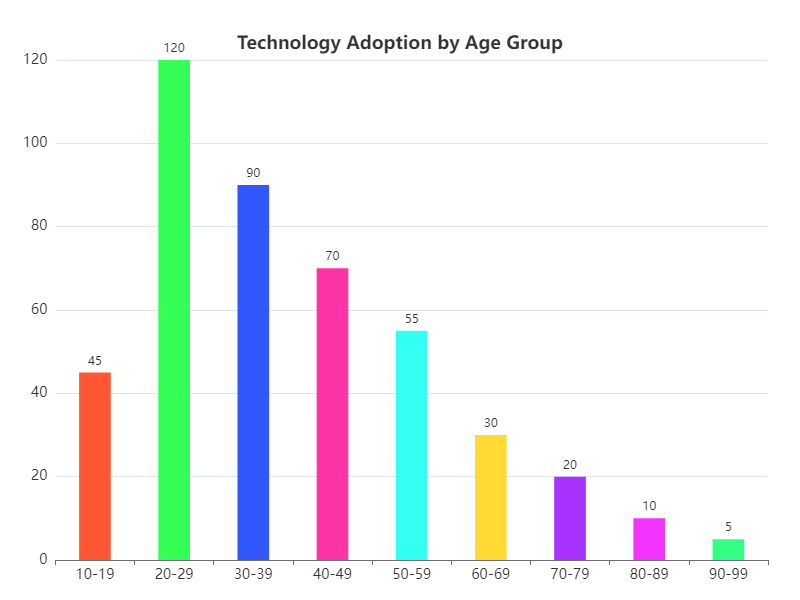

The file beside this chart, header and first rows:
Age_Group, Count
10-19, 45
20-29, 120
30-39, 90
40-49, 70
50-59, 55
60-69, 30
70-79, 20
80-89, 10
90-99, 5
